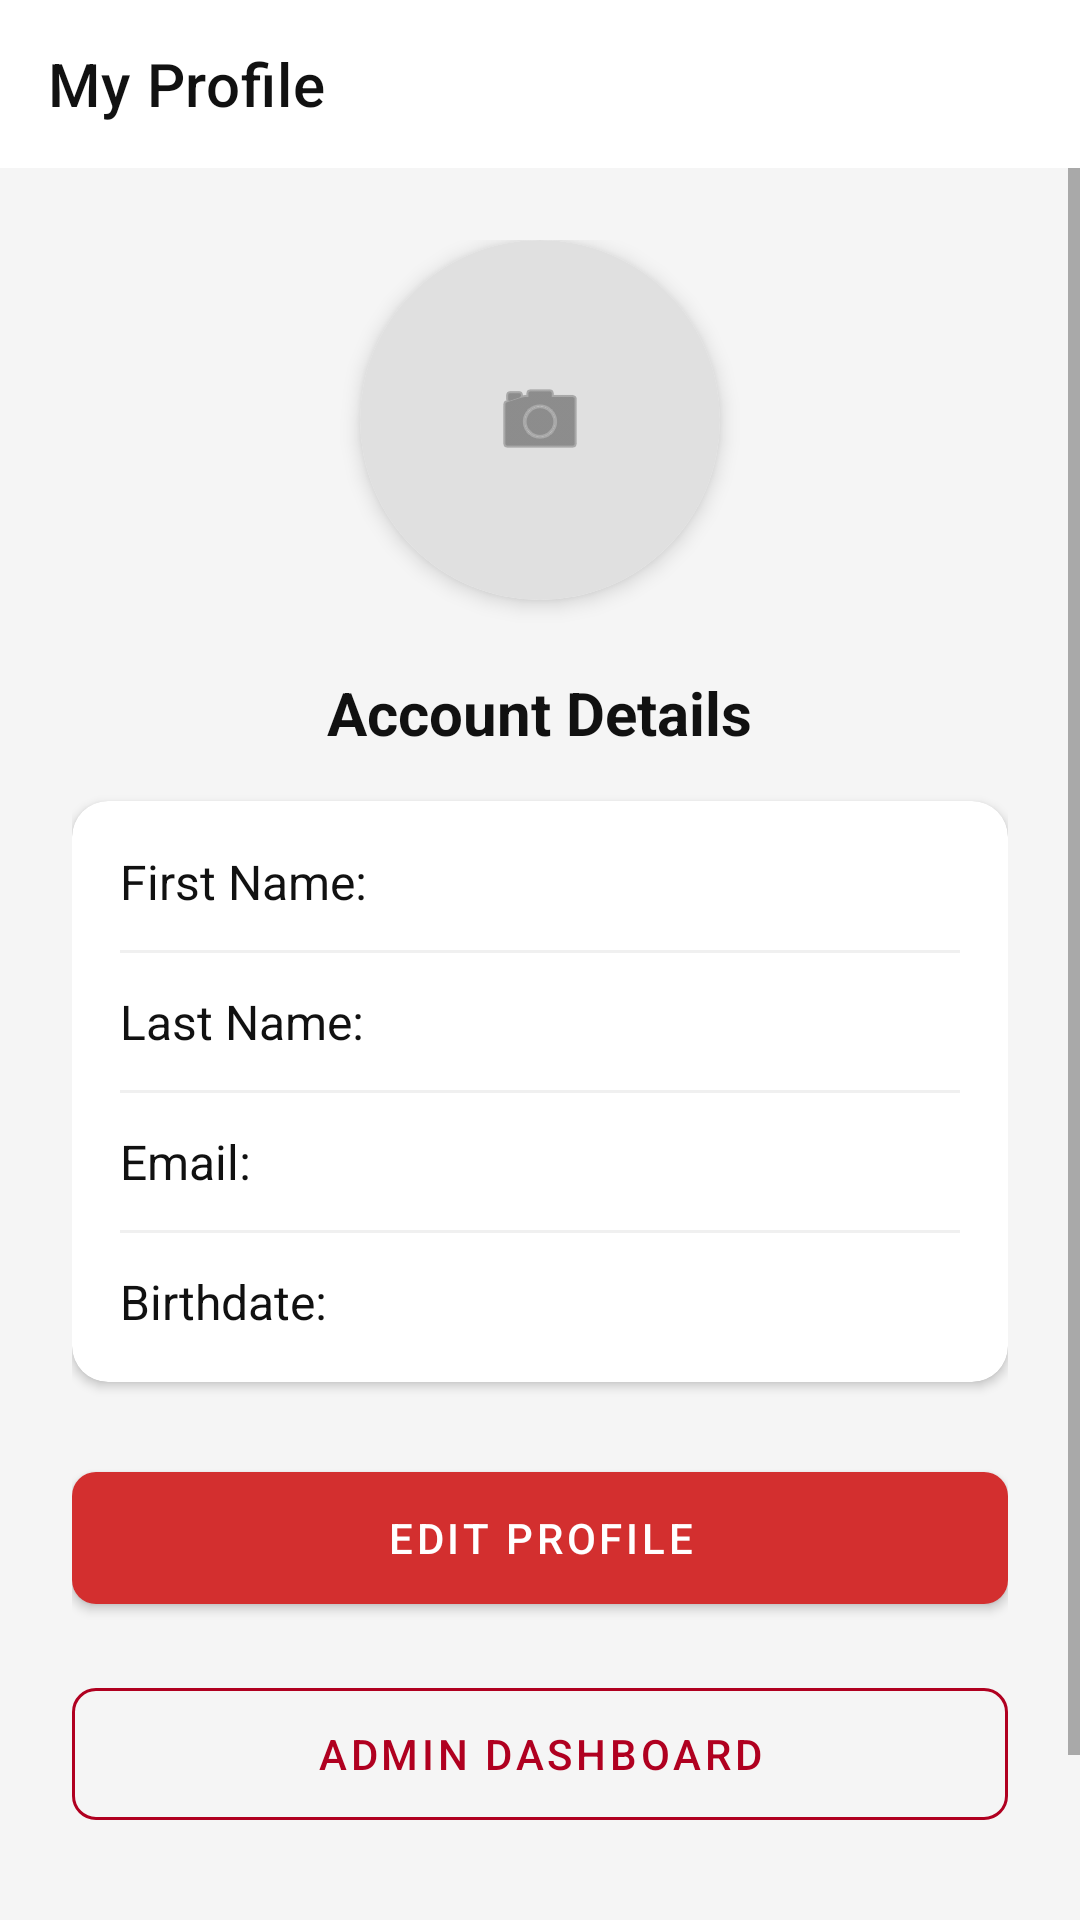

Write the Android layout XML for this screen, with the resource values it uses.
<!-- AndroidManifest.xml: application theme Theme.News_application -->
<!-- res/layout/activity_account_info.xml -->
<?xml version="1.0" encoding="utf-8"?>
<androidx.coordinatorlayout.widget.CoordinatorLayout xmlns:android="http://schemas.android.com/apk/res/android"
    xmlns:app="http://schemas.android.com/apk/res-auto"
    android:layout_width="match_parent"
    android:layout_height="match_parent"
    android:background="@color/backgroundColor">

    <com.google.android.material.appbar.AppBarLayout
        android:layout_width="match_parent"
        android:layout_height="wrap_content"
        app:elevation="0dp"
        android:background="@color/surfaceColor">

        <androidx.appcompat.widget.Toolbar
            android:id="@+id/toolbarAccount"
            android:layout_width="match_parent"
            android:layout_height="?attr/actionBarSize"
            app:title="My Profile"
            app:titleTextColor="@color/primaryTextColor" />
    </com.google.android.material.appbar.AppBarLayout>

    <ScrollView
        android:layout_width="match_parent"
        android:layout_height="match_parent"
        app:layout_behavior="@string/appbar_scrolling_view_behavior">

        <LinearLayout
            android:layout_width="match_parent"
            android:layout_height="wrap_content"
            android:orientation="vertical"
            android:padding="24dp"
            android:gravity="center_horizontal">

            
            <androidx.cardview.widget.CardView
                android:layout_width="120dp"
                android:layout_height="120dp"
                app:cardCornerRadius="60dp"
                app:cardElevation="4dp"
                android:layout_marginBottom="24dp">

                <ImageView
                    android:layout_width="match_parent"
                    android:layout_height="match_parent"
                    android:src="@android:drawable/ic_menu_camera"
                    android:scaleType="centerInside"
                    android:background="#E0E0E0"
                    app:tint="@color/secondaryTextColor" />
            </androidx.cardview.widget.CardView>

            <TextView
                android:id="@+id/tvHeader"
                android:layout_width="wrap_content"
                android:layout_height="wrap_content"
                android:text="Account Details"
                android:textSize="20sp"
                android:textStyle="bold"
                android:textColor="@color/primaryTextColor"
                android:layout_marginBottom="16dp" />

            <com.google.android.material.card.MaterialCardView
                android:layout_width="match_parent"
                android:layout_height="wrap_content"
                app:cardCornerRadius="12dp"
                app:cardElevation="2dp"
                app:cardBackgroundColor="@color/surfaceColor"
                android:layout_marginBottom="24dp">

                <LinearLayout
                    android:layout_width="match_parent"
                    android:layout_height="wrap_content"
                    android:orientation="vertical"
                    android:padding="16dp">

                    <TextView
                        android:id="@+id/tvFirstName"
                        android:layout_width="match_parent"
                        android:layout_height="wrap_content"
                        android:text="First Name:"
                        android:textColor="@color/primaryTextColor"
                        android:textSize="16sp"
                        android:layout_marginBottom="12dp" />

                    <View android:layout_width="match_parent" android:layout_height="1dp" android:background="#F0F0F0" android:layout_marginBottom="12dp" />

                    <TextView
                        android:id="@+id/tvLastName"
                        android:layout_width="match_parent"
                        android:layout_height="wrap_content"
                        android:text="Last Name:"
                        android:textColor="@color/primaryTextColor"
                        android:textSize="16sp"
                        android:layout_marginBottom="12dp" />

                    <View android:layout_width="match_parent" android:layout_height="1dp" android:background="#F0F0F0" android:layout_marginBottom="12dp" />

                    <TextView
                        android:id="@+id/tvEmail"
                        android:layout_width="match_parent"
                        android:layout_height="wrap_content"
                        android:text="Email:"
                        android:textColor="@color/primaryTextColor"
                        android:textSize="16sp"
                        android:layout_marginBottom="12dp" />

                    <View android:layout_width="match_parent" android:layout_height="1dp" android:background="#F0F0F0" android:layout_marginBottom="12dp" />

                    <TextView
                        android:id="@+id/tvBirthDate"
                        android:layout_width="match_parent"
                        android:layout_height="wrap_content"
                        android:text="Birthdate:"
                        android:textColor="@color/primaryTextColor"
                        android:textSize="16sp" />
                </LinearLayout>
            </com.google.android.material.card.MaterialCardView>

            <com.google.android.material.button.MaterialButton
                android:id="@+id/btnEditInfo"
                android:layout_width="match_parent"
                android:layout_height="56dp"
                android:text="Edit Profile"
                app:cornerRadius="8dp"
                android:layout_marginBottom="16dp" />

            <com.google.android.material.button.MaterialButton
                android:id="@+id/btnAdminDashboard"
                style="@style/Widget.MaterialComponents.Button.OutlinedButton"
                android:layout_width="match_parent"
                android:layout_height="56dp"
                android:text="Admin Dashboard"
                android:textColor="@color/errorColor"
                app:strokeColor="@color/errorColor"
                app:cornerRadius="8dp" />

             
            <com.google.android.material.button.MaterialButton
                android:id="@+id/btnLogout"
                style="@style/Widget.MaterialComponents.Button.TextButton"
                android:layout_width="match_parent"
                android:layout_height="56dp"
                android:text="Log Out"
                android:textColor="@color/secondaryTextColor"
                android:layout_marginTop="8dp" />

        </LinearLayout>
    </ScrollView>
</androidx.coordinatorlayout.widget.CoordinatorLayout>
<!-- resources referenced by this layout -->
<resources>
  <color name="backgroundColor">#F5F5F5</color>
  <color name="errorColor">#B00020</color>
  <color name="primaryTextColor">#111111</color>
  <color name="secondaryTextColor">#555555</color>
  <color name="surfaceColor">#FFFFFF</color>
  <style name="Theme.News_application" parent="Theme.MaterialComponents.DayNight.NoActionBar">
          
          <item name="colorPrimary">@color/primaryColor</item>
          <item name="colorPrimaryVariant">@color/primaryDarkColor</item>
          <item name="colorOnPrimary">@color/white</item>
          
          <item name="colorSecondary">@color/secondaryColor</item>
          <item name="colorSecondaryVariant">@color/secondaryColor</item>
          <item name="colorOnSecondary">@color/black</item>
          
          <item name="android:statusBarColor" tools:targetApi="l">?attr/colorPrimaryVariant</item>
          
          <item name="android:windowBackground">@color/backgroundColor</item>
          <item name="colorSurface">@color/surfaceColor</item>
      </style>
  <color name="primaryColor">#D32F2F</color>
  <color name="primaryDarkColor">#9A0007</color>
  <color name="white">#FFFFFFFF</color>
  <color name="secondaryColor">#212121</color>
  <color name="black">#FF000000</color>
</resources>
